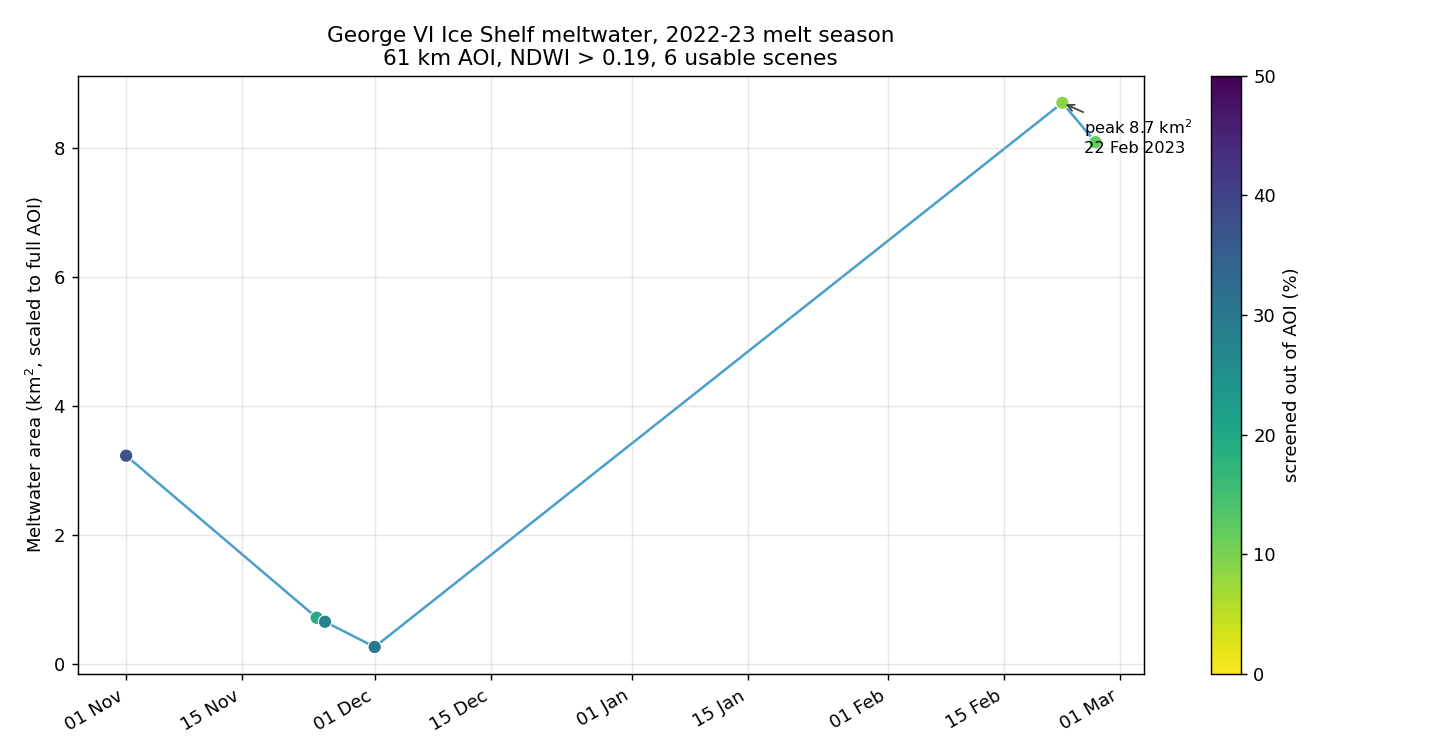

The data file committed next to this chart (first rows):
item_id, date, sun_elev, cloud_frac_aoi, water_frac_aoi, nonice_frac_aoi, halo_frac_aoi, usable_frac, tile_cloud, pond_px, pond_km2, usable_km2, pond_pct_of_usable, pond_km2_equiv
S2B_19CEV_20221101_0_L2A, 2022-11-01, 26.36, 0.3682, 0.0, 0.0, 0.00049, 0.6314, 61.26, 20382, 2.038, 2383, 0.0855, 3.228
S2B_19CEV_20221124_1_L2A, 2022-11-24, 32.66, 0.1984, 0.0, 0.00094, 0.01109, 0.8011, 29.38, 5732, 0.5732, 3024, 0.019, 0.7156
S2B_19CEV_20221125_0_L2A, 2022-11-25, 31.02, 0.2748, 0.0, 1e-05, 0.00049, 0.7244, 35.9, 4734, 0.4734, 2735, 0.0173, 0.6535
S2B_19CEV_20221201_0_L2A, 2022-12-01, 33.14, 0.2966, 0.0, 4e-05, 0.00345, 0.703, 51.88, 1847, 0.1847, 2654, 0.007, 0.2627
S2B_19CEV_20230222_0_L2A, 2023-02-22, 20.96, 0.08799, 1e-05, 0.0, 0.00034, 0.9115, 7.251, 79294, 7.929, 3441, 0.2305, 8.699
S2B_19CEV_20230226_0_L2A, 2023-02-26, 18.33, 0.1187, 1e-05, 0.0, 0.00036, 0.881, 17.4, 71258, 7.126, 3326, 0.2143, 8.089
